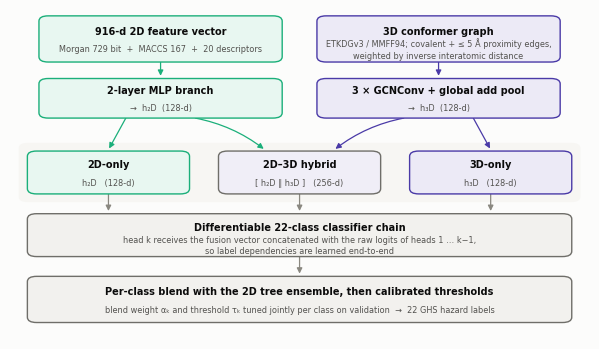

Reproduce this figure in Python. (Note: this script raises an exception after producing the figure.)
"""Figure 2 — the three representation configurations compared in the paper.

The classifier chain and the stacking stage are shared; only the fusion vector that
feeds the chain differs, which is what makes the comparison in Table 2 an ablation.

Colour: palette slots 3 (aqua, 2D) and 7 (violet, 3D). Deliberately NOT the blue/orange
of Figures 4-5, where those hues already denote the threshold protocol. Every box carries
a text label, which supplies the relief the aqua fill's contrast WARN requires.
"""
import matplotlib
matplotlib.use("Agg")
import matplotlib.pyplot as plt
from matplotlib.patches import FancyBboxPatch, FancyArrowPatch

C2D, C3D = "#1baf7a", "#4a3aa7"
F2D, F3D = "#e8f7f1", "#eceaf6"
INK, INK2, MUTED = "#0b0b0b", "#52514e", "#8a8880"
GREY, FGREY = "#6f6e69", "#f2f1ee"
SURFACE = "#fcfcfb"

plt.rcParams.update({"font.family": "DejaVu Sans", "figure.facecolor": SURFACE,
                     "axes.facecolor": SURFACE, "savefig.facecolor": SURFACE})
fig, ax = plt.subplots(figsize=(5.833, 3.339), dpi=300)
ax.set_xlim(0, 100); ax.set_ylim(0, 100); ax.axis("off")

def box(x0, x1, y0, y1, title, sub=None, edge=GREY, face=FGREY, tsize=7.0, ssize=5.9):
    ax.add_patch(FancyBboxPatch((x0, y0), x1-x0, y1-y0,
                 boxstyle="round,pad=0,rounding_size=1.6",
                 linewidth=1.0, edgecolor=edge, facecolor=face, zorder=2))
    cx, cy = (x0+x1)/2, (y0+y1)/2
    if sub:
        ax.text(cx, cy+2.4, title, ha="center", va="center", fontsize=tsize,
                color=INK, fontweight="bold", zorder=3)
        ax.text(cx, cy-3.0, sub, ha="center", va="center", fontsize=ssize,
                color=INK2, zorder=3, linespacing=1.35)
    else:
        ax.text(cx, cy, title, ha="center", va="center", fontsize=tsize,
                color=INK, fontweight="bold", zorder=3)

def arrow(x0, y0, x1, y1, color=MUTED, rad=0.0):
    ax.add_patch(FancyArrowPatch((x0, y0), (x1, y1),
                 arrowstyle="-|>", mutation_scale=8, linewidth=0.9,
                 color=color, zorder=1,
                 connectionstyle=f"arc3,rad={rad}",
                 shrinkA=0, shrinkB=1))

# band marking the ablation axis
ax.add_patch(FancyBboxPatch((1.5, 41.5), 97, 18,
             boxstyle="round,pad=0,rounding_size=1.6",
             linewidth=0, facecolor="#f7f6f3", zorder=0))

# row 1 — inputs
box(5, 47, 84, 98, "916-d 2D feature vector",
    "Morgan 729 bit  +  MACCS 167  +  20 descriptors", C2D, F2D)
box(53, 95, 84, 98, "3D conformer graph",
    "ETKDGv3 / MMFF94; covalent + ≤ 5 Å proximity edges,\nweighted by inverse interatomic distance", C3D, F3D)

# row 2 — branches
box(5, 47, 67, 79, "2-layer MLP branch", "→  h₂D  (128-d)", C2D, F2D)
box(53, 95, 67, 79, "3 × GCNConv + global add pool", "→  h₃D  (128-d)", C3D, F3D)

# row 3 — the three configurations
box(3, 31, 44, 57, "2D-only", "h₂D   (128-d)", C2D, F2D)
box(36, 64, 44, 57, "2D–3D hybrid", "[ h₂D ‖ h₃D ]   (256-d)", GREY, "#f0eef7")
box(69, 97, 44, 57, "3D-only", "h₃D   (128-d)", C3D, F3D)

# row 4 — shared chain
box(3, 97, 25, 38, "Differentiable 22-class classifier chain",
    "head k receives the fusion vector concatenated with the raw logits of heads 1 … k−1,\n"
    "so label dependencies are learned end-to-end", GREY, FGREY, 7.0, 5.9)

# row 5 — output
box(3, 97, 5, 19, "Per-class blend with the 2D tree ensemble, then calibrated thresholds",
    "blend weight αₖ and threshold τₖ tuned jointly per class on validation  →  22 GHS hazard labels",
    GREY, FGREY, 7.0, 5.9)

# arrows
arrow(26, 84, 26, 79.4, C2D)
arrow(74, 84, 74, 79.4, C3D)
arrow(20, 67, 17, 57.4, C2D)
arrow(32, 67, 44, 57.4, C2D, rad=-0.12)
arrow(80, 67, 83, 57.4, C3D)
arrow(68, 67, 56, 57.4, C3D, rad=0.12)
for x in (17, 50, 83):
    arrow(x, 44, x, 38.4, MUTED)
arrow(50, 25, 50, 19.4, MUTED)

fig.tight_layout(pad=0.15)
fig.savefig("/tmp/exp/figure2.png", dpi=300)
print("figure2.png written")
